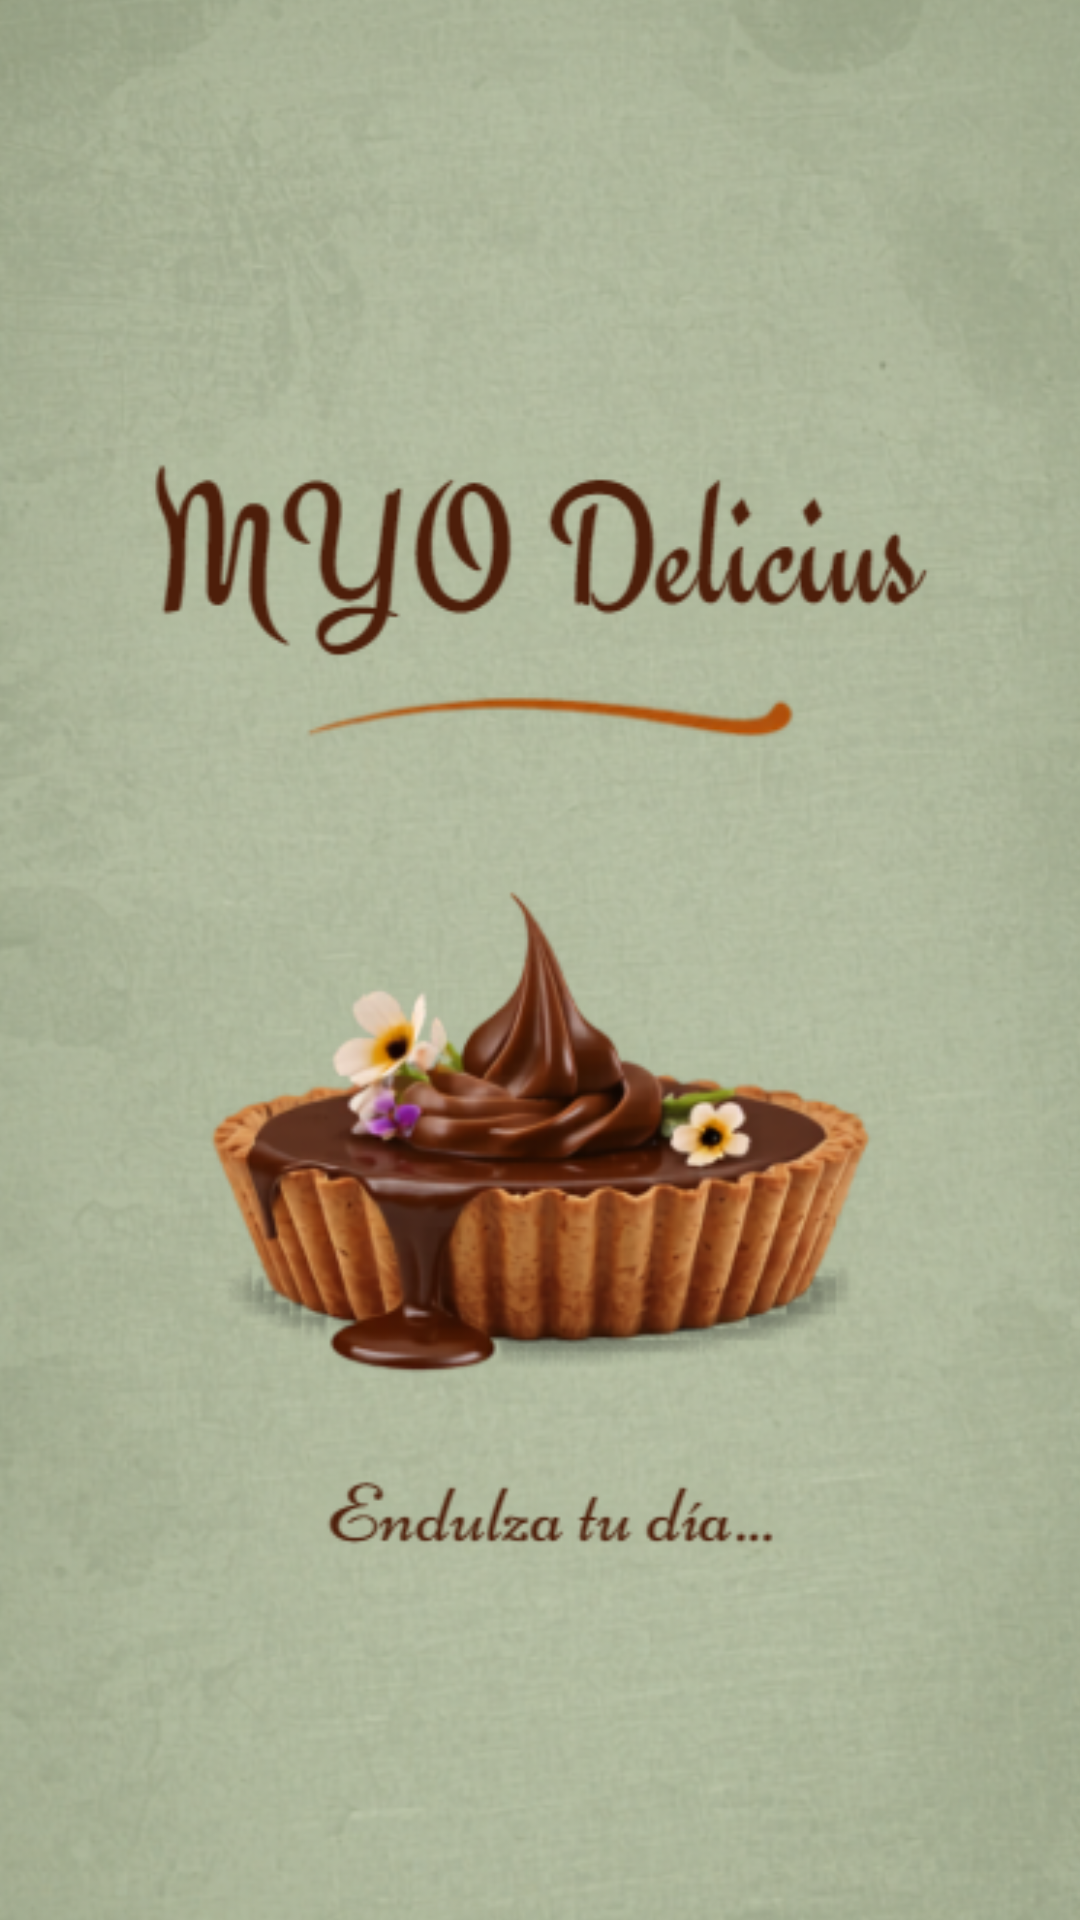

The Android layout XML behind this screen, and the referenced resources:
<!-- AndroidManifest.xml: application theme Theme.MYODelicious -->
<!-- res/layout/activity_splash.xml -->
<?xml version="1.0" encoding="utf-8"?>
<androidx.constraintlayout.widget.ConstraintLayout xmlns:android="http://schemas.android.com/apk/res/android"
    xmlns:app="http://schemas.android.com/apk/res-auto"
    xmlns:tools="http://schemas.android.com/tools"
    android:id="@+id/main"
    android:layout_width="match_parent"
    android:layout_height="match_parent"
    tools:context=".ui.inicio.SplashActivity">

    <ImageView
        android:layout_width="404dp"
        android:layout_height="708dp"
        app:layout_constraintBottom_toBottomOf="parent"
        app:layout_constraintEnd_toEndOf="parent"
        app:layout_constraintStart_toStartOf="parent"
        app:layout_constraintTop_toTopOf="parent"
        app:srcCompat="@drawable/splash" />
</androidx.constraintlayout.widget.ConstraintLayout>
<!-- resources referenced by this layout -->
<resources>
  <!-- drawable splash: png bitmap (drawable, 394262 bytes) -->
  <style name="Theme.MYODelicious" parent="Base.Theme.MYODelicious">
          <item name="colorPrimary">@color/gris</item>
      </style>
  <style name="Base.Theme.MYODelicious" parent="Theme.Material3.DayNight.NoActionBar">
          
          
      </style>
  <color name="gris">#787474</color>
</resources>
